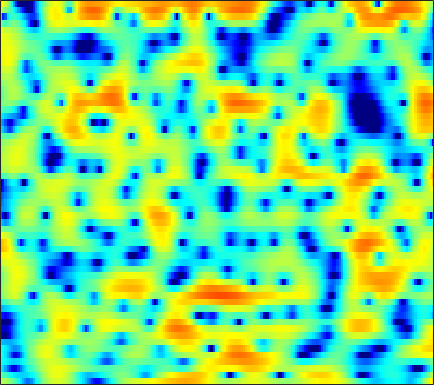

Data behind this chart, as committed beside it:
1.987, 1.6649, 1.1755, 0.60751, 0.09948, -0.69282, -1.627, -2.4297, -3.682, -5.1683, -6.8593, -8.1153, -9.3434, -9.2294, -8.2311, -6.3505, -4.4665, -3.2056, -1.7509, -0.53309, 0.46088, 1.0798, 1.7487, 2.2727
-0.8668, -1.453, -2.28, -3.124, -3.733, -4.463, -5.054, -5.395, -5.694, -5.86, -5.894, -5.832, -5.588, -5.1, -4.57, -3.662, -2.612, -1.779, -0.6831, 0.3337, 1.237, 1.831, 2.491, 3.001
-4.507, -5.603, -7.386, -9.565, -11.44, -13.76, -14.46, -13.39, -11.14, -8.98, -7.148, -5.968, -4.592, -3.392, -2.575, -1.577, -0.6668, -0.0397, 0.7325, 1.425, 2.028, 2.42, 2.862, 3.202
-3.253, -3.809, -4.532, -5.21, -5.599, -5.953, -6.056, -5.966, -5.607, -5.03, -4.311, -3.696, -2.83, -1.952, -1.305, -0.4818, 0.2691, 0.7807, 1.382, 1.881, 2.279, 2.501, 2.706, 2.805
-2.787, -3.734, -5.231, -7.078, -8.747, -11.35, -13.96, -14.5, -12.29, -9.236, -6.557, -4.872, -2.97, -1.395, -0.382, 0.7676, 1.711, 2.3, 2.927, 3.377, 3.651, 3.741, 3.704, 3.482
-3.344, -4.021, -5.018, -6.08, -6.875, -7.827, -8.39, -8.365, -7.652, -6.384, -4.885, -3.752, -2.321, -1.024, -0.1547, 0.8641, 1.717, 2.243, 2.822, 3.246, 3.504, 3.586, 3.543, 3.309
-6.34, -6.775, -7.163, -7.285, -7.219, -6.934, -6.447, -5.989, -5.284, -4.477, -3.622, -2.967, -2.124, -1.316, -0.7465, -0.03979, 0.5996, 1.03, 1.548, 1.986, 2.35, 2.564, 2.765, 2.858
-14.42, -16.64, -17.36, -15.02, -12.91, -10.45, -8.492, -7.243, -5.841, -4.678, -3.711, -3.107, -2.438, -1.923, -1.614, -1.281, -0.9825, -0.7412, -0.344, 0.165, 0.7826, 1.291, 1.981, 2.627
-13.36, -14.61, -15.04, -13.88, -12.46, -10.35, -8.381, -7.038, -5.497, -4.235, -3.306, -2.826, -2.499, -2.541, -2.861, -3.735, -5.176, -6.629, -8.447, -8.006, -5.142, -2.854, -0.2959, 1.701
-15.24, -18.12, -21.19, -18.94, -15.85, -12.33, -9.521, -7.824, -5.993, -4.578, -3.536, -2.989, -2.564, -2.503, -2.693, -3.274, -4.202, -5.023, -5.819, -5.457, -3.786, -2.172, -0.1012, 1.666
-11.65, -12.48, -12.99, -12.39, -11.28, -9.588, -7.886, -6.724, -5.402, -4.317, -3.486, -2.98, -2.463, -2.104, -1.89, -1.68, -1.483, -1.3, -0.9595, -0.4826, 0.1384, 0.6808, 1.465, 2.235
-6.971, -6.663, -6.208, -5.64, -5.18, -4.545, -3.936, -3.522, -3.051, -2.692, -2.439, -2.311, -2.187, -2.077, -1.961, -1.714, -1.345, -0.9992, -0.4529, 0.1463, 0.7661, 1.223, 1.794, 2.301
-3.93, -3.018, -2.017, -1.232, -0.7827, -0.3466, -0.1101, -0.06291, -0.206, -0.6003, -1.257, -1.928, -3.035, -4.18, -4.834, -4.998, -4.2, -3.206, -1.784, -0.4851, 0.6037, 1.252, 1.908, 2.352
-0.8401, 0.1229, 1.187, 1.985, 2.407, 2.759, 2.851, 2.733, 2.301, 1.504, 0.2633, -1.054, -3.508, -7.238, -11.41, -14.52, -8.95, -5.754, -2.909, -1.047, 0.1717, 0.7812, 1.28, 1.473
-0.2454, 0.5919, 1.559, 2.316, 2.759, 3.162, 3.324, 3.295, 3.042, 2.549, 1.835, 1.188, 0.2019, -0.7649, -1.375, -1.901, -2.035, -1.964, -1.749, -1.557, -1.471, -1.494, -1.642, -1.936
-0.8703, 0.09056, 1.187, 2.083, 2.614, 3.128, 3.435, 3.528, 3.484, 3.26, 2.87, 2.484, 1.88, 1.193, 0.6456, -0.1201, -0.9298, -1.564, -2.474, -3.451, -4.471, -5.219, -6.122, -6.801
-1.384, -0.17, 1.165, 2.204, 2.807, 3.39, 3.756, 3.892, 3.907, 3.745, 3.419, 3.065, 2.466, 1.717, 1.046, 0.007231, -1.236, -2.325, -4.065, -6.217, -8.955, -11.59, -15.99, -18.95
-0.5586, 0.549, 1.73, 2.62, 3.107, 3.554, 3.8, 3.862, 3.791, 3.561, 3.19, 2.817, 2.199, 1.422, 0.7432, -0.3104, -1.56, -2.634, -4.3, -6.287, -8.595, -10.5, -12.93, -14.3
1.894, 2.451, 3.022, 3.388, 3.542, 3.606, 3.516, 3.364, 3.069, 2.682, 2.214, 1.81, 1.206, 0.5178, -0.06207, -0.9284, -1.885, -2.664, -3.751, -4.876, -5.987, -6.773, -7.741, -8.55
4.656, 4.702, 4.611, 4.341, 4.031, 3.477, 2.79, 2.232, 1.494, 0.8295, 0.2672, -0.08259, -0.5423, -1.02, -1.451, -2.13, -2.923, -3.542, -4.353, -5.02, -5.513, -5.781, -6.019, -6.252
6.864, 6.542, 5.908, 5.018, 4.14, 2.655, 0.7987, -0.8335, -3.093, -4.707, -4.882, -4.357, -3.578, -3.222, -3.304, -3.915, -5.118, -6.4, -8.365, -9.728, -9.275, -8.049, -6.277, -4.888
6.773, 6.302, 5.472, 4.358, 3.277, 1.439, -1.053, -3.541, -8.168, -13.16, -10.62, -7.697, -5.254, -4.12, -3.896, -4.335, -5.598, -7.204, -10.33, -13.38, -11.62, -8.681, -5.538, -3.325
4.013, 3.59, 2.944, 2.195, 1.583, 0.6628, -0.3488, -1.117, -2.029, -2.624, -2.806, -2.733, -2.543, -2.382, -2.386, -2.582, -2.967, -3.289, -3.664, -3.763, -3.454, -2.969, -2.11, -1.159
0.1265, -0.3098, -0.7356, -0.9358, -0.9652, -0.9051, -0.7791, -0.6892, -0.5761, -0.4815, -0.4047, -0.366, -0.3668, -0.448, -0.5659, -0.792, -1.08, -1.299, -1.532, -1.639, -1.54, -1.325, -0.8605, -0.2364
-5.767, -7.161, -8.002, -6.971, -5.553, -3.632, -2.016, -1.046, -0.04673, 0.6677, 1.126, 1.335, 1.427, 1.301, 1.065, 0.5697, -0.1207, -0.7642, -1.703, -2.575, -3.051, -2.946, -2.195, -0.9892
-9.958, -12.95, -15.91, -11.82, -8.353, -4.899, -2.444, -1.048, 0.3675, 1.388, 2.074, 2.385, 2.537, 2.41, 2.104, 1.373, 0.1937, -1.086, -3.56, -7.669, -16.41, -18.5, -8.138, -3.423
-8.342, -8.037, -7.354, -6.277, -5.266, -3.778, -2.369, -1.406, -0.2871, 0.6006, 1.271, 1.618, 1.883, 1.913, 1.774, 1.363, 0.6694, -0.03062, -1.188, -2.401, -3.222, -3.195, -2.268, -0.8593
-9.585, -8.563, -7.357, -6.207, -5.36, -4.278, -3.267, -2.566, -1.722, -0.9922, -0.3831, 0.009171, 0.4406, 0.7447, 0.8975, 1.004, 1.008, 0.9617, 0.8592, 0.7885, 0.8072, 0.9088, 1.167, 1.502
-10.54, -9.683, -8.449, -7.268, -6.422, -5.449, -4.608, -4.081, -3.487, -2.956, -2.429, -2.013, -1.412, -0.7755, -0.3004, 0.2918, 0.8107, 1.141, 1.525, 1.832, 2.095, 2.262, 2.453, 2.591
-13.85, -12.44, -10.25, -8.329, -7.216, -6.193, -5.621, -5.499, -5.64, -5.954, -6.066, -5.751, -4.716, -3.269, -2.144, -0.8019, 0.3035, 0.9769, 1.682, 2.207, 2.586, 2.8, 2.994, 3.124
-16.99, -12.88, -8.94, -6.446, -5.268, -4.405, -4.356, -4.865, -6.481, -9.827, -17.88, -24.59, -10.84, -5.602, -3.182, -0.9806, 0.4848, 1.249, 1.928, 2.347, 2.578, 2.68, 2.776, 2.858
-2.994, -2.494, -1.641, -0.8268, -0.3575, -0.009381, -0.06576, -0.3663, -1.105, -2.071, -2.814, -2.855, -2.113, -0.9048, -0.04527, 0.8549, 1.381, 1.523, 1.432, 1.064, 0.5454, 0.1333, -0.2691, -0.4073
0.8925, 1.25, 1.719, 2.135, 2.377, 2.586, 2.652, 2.597, 2.435, 2.197, 1.973, 1.837, 1.682, 1.53, 1.348, 0.9462, 0.278, -0.4537, -1.786, -3.614, -6.02, -8.206, -11.23, -12.22
1.248, 1.734, 2.3, 2.752, 3.021, 3.262, 3.397, 3.417, 3.343, 3.175, 2.9, 2.623, 2.146, 1.529, 0.9412, -0.0631, -1.355, -2.558, -4.581, -7.165, -10.5, -13.64, -18.36, -20.66
0.9968, 1.596, 2.245, 2.756, 3.057, 3.355, 3.528, 3.588, 3.557, 3.402, 3.106, 2.783, 2.216, 1.457, 0.7553, -0.3754, -1.76, -2.98, -4.861, -7.034, -9.505, -11.55, -14.67, -18.39
0.7296, 1.264, 1.859, 2.351, 2.649, 2.981, 3.211, 3.321, 3.377, 3.296, 3.077, 2.809, 2.297, 1.587, 0.919, -0.1448, -1.436, -2.541, -4.154, -5.863, -7.634, -8.944, -10.62, -12.11
0.1036, 0.448, 0.8755, 1.261, 1.541, 1.902, 2.26, 2.493, 2.742, 2.887, 2.888, 2.779, 2.444, 1.895, 1.323, 0.3201, -0.9517, -2.081, -3.802, -5.697, -7.433, -8.361, -8.784, -8.318
-1.625, -1.588, -1.618, -1.598, -1.418, -0.947, -0.2236, 0.3832, 1.145, 1.796, 2.243, 2.43, 2.471, 2.251, 1.89, 1.105, -0.06519, -1.273, -3.47, -6.736, -12.26, -20.77, -16.3, -8.876
-5.367, -6.16, -8.038, -10.48, -11.53, -9.785, -6.854, -4.949, -2.996, -1.586, -0.5475, 0.03181, 0.6011, 0.9126, 0.9821, 0.8458, 0.3918, -0.1619, -1.192, -2.468, -3.713, -4.222, -3.802, -2.319
-7.17, -8.269, -10.52, -13.57, -15.04, -13.44, -10.61, -8.887, -7.28, -6.154, -5.178, -4.413, -3.385, -2.356, -1.666, -0.9008, -0.3921, -0.1432, 0.03909, 0.1248, 0.2384, 0.3939, 0.768, 1.319
-4.805, -5.271, -5.981, -6.708, -7.185, -7.658, -8.156, -8.674, -9.848, -11.45, -12.48, -11.53, -8.606, -5.74, -4.007, -2.2, -0.8442, -0.05838, 0.7243, 1.3, 1.73, 1.981, 2.263, 2.512
-1.799, -1.872, -2.09, -2.432, -2.806, -3.506, -4.529, -5.661, -7.775, -10.83, -13.72, -12.47, -8.454, -5.142, -3.255, -1.339, 0.1023, 0.9291, 1.792, 2.415, 2.802, 2.96, 2.974, 2.779
-0.7971, -0.3036, 0.1641, 0.3875, 0.3942, 0.1623, -0.3032, -0.7677, -1.453, -2.101, -2.46, -2.437, -2.013, -1.337, -0.7634, 0.006276, 0.739, 1.26, 1.908, 2.444, 2.801, 2.901, 2.733, 2.105
-2.37, -1.002, 0.2922, 1.09, 1.435, 1.626, 1.552, 1.373, 0.9838, 0.5003, -0.01775, -0.4397, -1.008, -1.593, -2.007, -2.402, -2.412, -2.06, -1.234, -0.2438, 0.664, 1.157, 1.493, 1.38
-1.849, -0.6832, 0.4687, 1.231, 1.574, 1.776, 1.714, 1.5, 1.021, 0.341, -0.5615, -1.403, -2.842, -4.776, -6.737, -10.43, -14.46, -13.07, -8.229, -4.665, -2.247, -0.9383, 0.287, 1.066
-0.06888, 0.4679, 1.044, 1.415, 1.54, 1.487, 1.196, 0.8257, 0.1604, -0.7033, -1.755, -2.644, -4.016, -5.646, -7.062, -9.108, -10.36, -9.743, -7.408, -4.862, -2.75, -1.485, -0.1507, 0.8395
0.9698, 1.347, 1.699, 1.826, 1.756, 1.423, 0.8064, 0.1722, -0.8879, -2.121, -3.388, -4.251, -5.115, -5.578, -5.681, -5.513, -5.043, -4.491, -3.533, -2.45, -1.384, -0.6565, 0.1844, 0.8724
1.842, 2.364, 2.775, 2.855, 2.688, 2.151, 1.211, 0.2044, -1.605, -4.048, -7.19, -9.726, -11.09, -9.085, -7.192, -5.115, -3.547, -2.619, -1.613, -0.8149, -0.1974, 0.1712, 0.532, 0.7867
2.671, 3.338, 3.854, 3.986, 3.84, 3.315, 2.381, 1.378, -0.4141, -2.881, -6.144, -8.922, -10.41, -7.899, -5.77, -3.595, -2.083, -1.291, -0.5855, -0.224, -0.1348, -0.2249, -0.5185, -0.9575
3.038, 3.562, 3.99, 4.117, 4.027, 3.667, 3.055, 2.449, 1.462, 0.3734, -0.6705, -1.309, -1.793, -1.834, -1.652, -1.304, -1.002, -0.8708, -0.8943, -1.189, -1.822, -2.559, -3.938, -5.832
3.308, 3.567, 3.759, 3.777, 3.679, 3.412, 3.006, 2.629, 2.056, 1.452, 0.8582, 0.4653, 0.02041, -0.3276, -0.5273, -0.7564, -1, -1.232, -1.666, -2.31, -3.271, -4.268, -6.101, -8.764
3.702, 3.722, 3.663, 3.516, 3.348, 3.052, 2.674, 2.337, 1.856, 1.328, 0.7875, 0.3932, -0.1098, -0.553, -0.8507, -1.199, -1.508, -1.742, -2.087, -2.531, -3.112, -3.663, -4.572, -5.622
4.01, 3.788, 3.485, 3.171, 2.924, 2.56, 2.142, 1.784, 1.234, 0.6162, -0.04671, -0.5748, -1.259, -1.874, -2.257, -2.611, -2.758, -2.746, -2.62, -2.452, -2.312, -2.258, -2.275, -2.378
3.526, 2.981, 2.441, 2.083, 1.881, 1.61, 1.257, 0.9159, 0.2872, -0.5065, -1.486, -2.34, -3.586, -4.927, -5.816, -6.52, -6.327, -5.605, -4.274, -2.886, -1.689, -0.9496, -0.1672, 0.3813
0.06488, -1.397, -2.003, -1.423, -0.8645, -0.389, -0.3452, -0.594, -1.208, -2.177, -3.501, -4.719, -6.832, -9.767, -13.14, -22.11, -18.25, -11.71, -6.749, -3.472, -1.112, 0.2469, 1.632, 2.627
-4.909, -12.03, -10.11, -5.064, -3.327, -2.367, -2.344, -2.768, -3.692, -4.971, -6.478, -7.664, -9.311, -10.67, -11.37, -11.47, -9.982, -7.969, -5.015, -2.303, -0.02042, 1.387, 2.866, 3.925
3.004, 1.561, 0.1136, -0.9211, -1.666, -2.886, -4.444, -5.76, -7.765, -9.788, -11.99, -13.96, -16.91, -18.11, -15.91, -12.04, -8.583, -6.342, -3.695, -1.396, 0.5601, 1.791, 3.122, 4.071
5.548, 4.328, 2.551, 0.5345, -1.228, -4.095, -7.88, -11.55, -17.09, -18.83, -17.46, -17.52, -18.64, -18.47, -16.02, -11.96, -8.534, -6.413, -4.017, -2.018, -0.2983, 0.804, 2.022, 2.961
